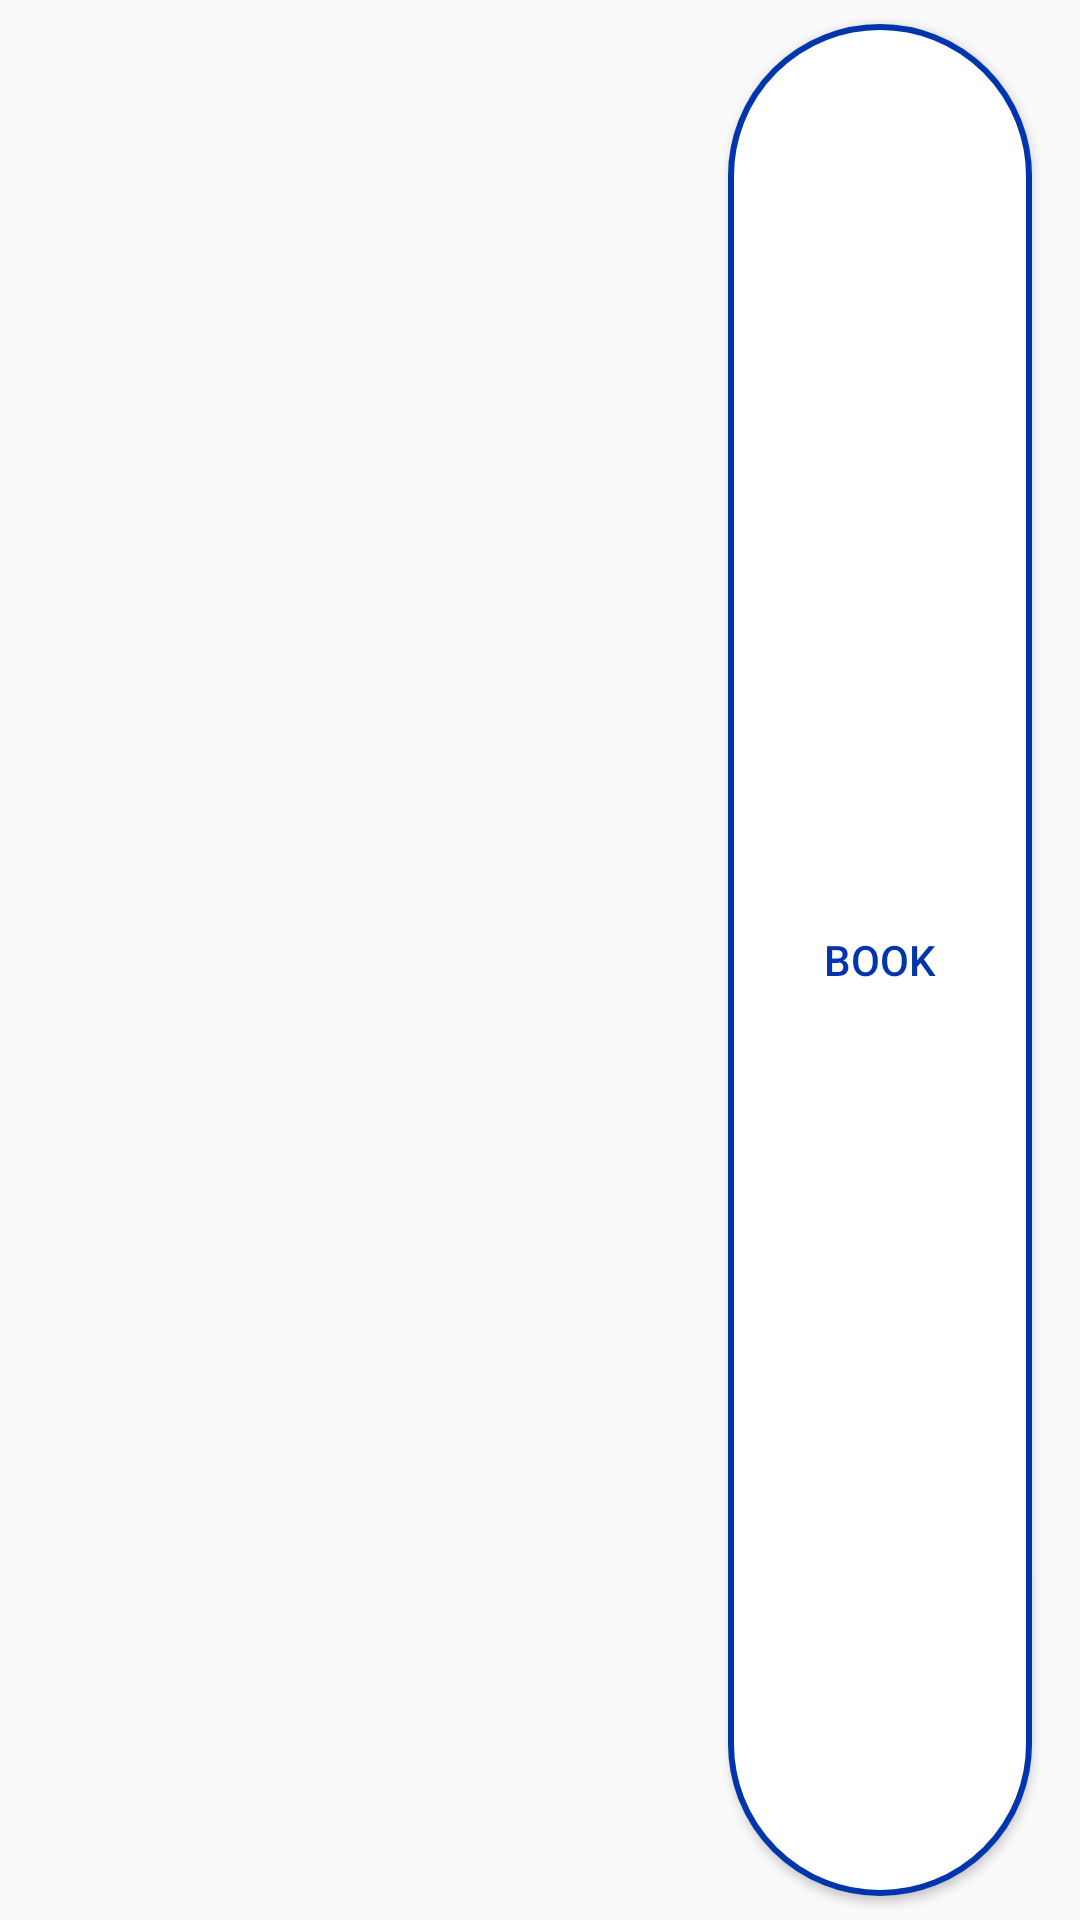

Reconstruct the res/layout file that produces this screen, plus the resources it refers to.
<!-- AndroidManifest.xml: application theme AppTheme -->
<!-- res/layout/course_item_view.xml -->
<?xml version="1.0" encoding="utf-8"?>
<android.support.constraint.ConstraintLayout
    xmlns:android="http://schemas.android.com/apk/res/android"
    xmlns:app="http://schemas.android.com/apk/res-auto"
    xmlns:tools="http://schemas.android.com/tools"
    android:layout_width="match_parent"
    android:layout_height="wrap_content">

    <TextView
        android:id="@+id/courseDateTv"
        android:layout_width="wrap_content"
        android:layout_height="wrap_content"
        android:layout_marginTop="4dp"
        android:padding="2dp"
        android:textStyle="bold"
        android:textColor="@color/darker_grey"
        app:layout_constraintBottom_toTopOf="@+id/courseLocationTv"
        app:layout_constraintEnd_toEndOf="parent"
        app:layout_constraintHorizontal_bias="0.0"
        app:layout_constraintStart_toStartOf="parent"
        app:layout_constraintTop_toTopOf="parent"
        tools:text="23rd September 2018" />

    <TextView
        android:id="@+id/courseLocationTv"
        android:layout_width="wrap_content"
        android:layout_height="wrap_content"
        android:padding="4dp"
        android:textColor="@color/darker_grey"
        app:layout_constraintEnd_toEndOf="parent"
        app:layout_constraintHorizontal_bias="0.0"
        app:layout_constraintStart_toStartOf="parent"
        app:layout_constraintTop_toBottomOf="@+id/courseDateTv"
        tools:text="London Heathrow Airport" />

    <Button
        android:id="@+id/bookBtn"
        android:layout_width="wrap_content"
        android:layout_height="0dp"
        android:layout_marginTop="8dp"
        android:layout_marginEnd="16dp"
        android:layout_marginBottom="8dp"
        android:background="@drawable/blue_circle_btn"
        android:paddingStart="32dp"
        android:paddingEnd="32dp"
        android:text="BOOK"
        android:textColor="@color/fwc_blue"
        app:layout_constraintBottom_toBottomOf="parent"
        app:layout_constraintEnd_toEndOf="parent"
        app:layout_constraintTop_toTopOf="parent" />

</android.support.constraint.ConstraintLayout>
<!-- resources referenced by this layout -->
<resources>
  <color name="darker_grey">#2B3845</color>
  <color name="fwc_blue">#0035ad</color>
  <!-- drawable blue_circle_btn (drawable) -->
  <?xml version="1.0" encoding="utf-8"?>
  <shape xmlns:android="http://schemas.android.com/apk/res/android">
      <solid android:color="@android:color/white"/>
      <stroke android:width="2dip" android:color="@color/fwc_blue" />
  
      <corners android:radius="100dp" />
  </shape>
  <style name="AppTheme" parent="Theme.AppCompat.Light.NoActionBar">
          
          <item name="colorPrimary">@color/colorPrimary</item>
          <item name="colorPrimaryDark">@color/colorPrimaryDark</item>
          <item name="colorAccent">@color/colorAccent</item>
      </style>
  <color name="colorPrimary">#1a4eb4</color>
  <color name="colorPrimaryDark">#303F9F</color>
  <color name="colorAccent">#FF4081</color>
</resources>
